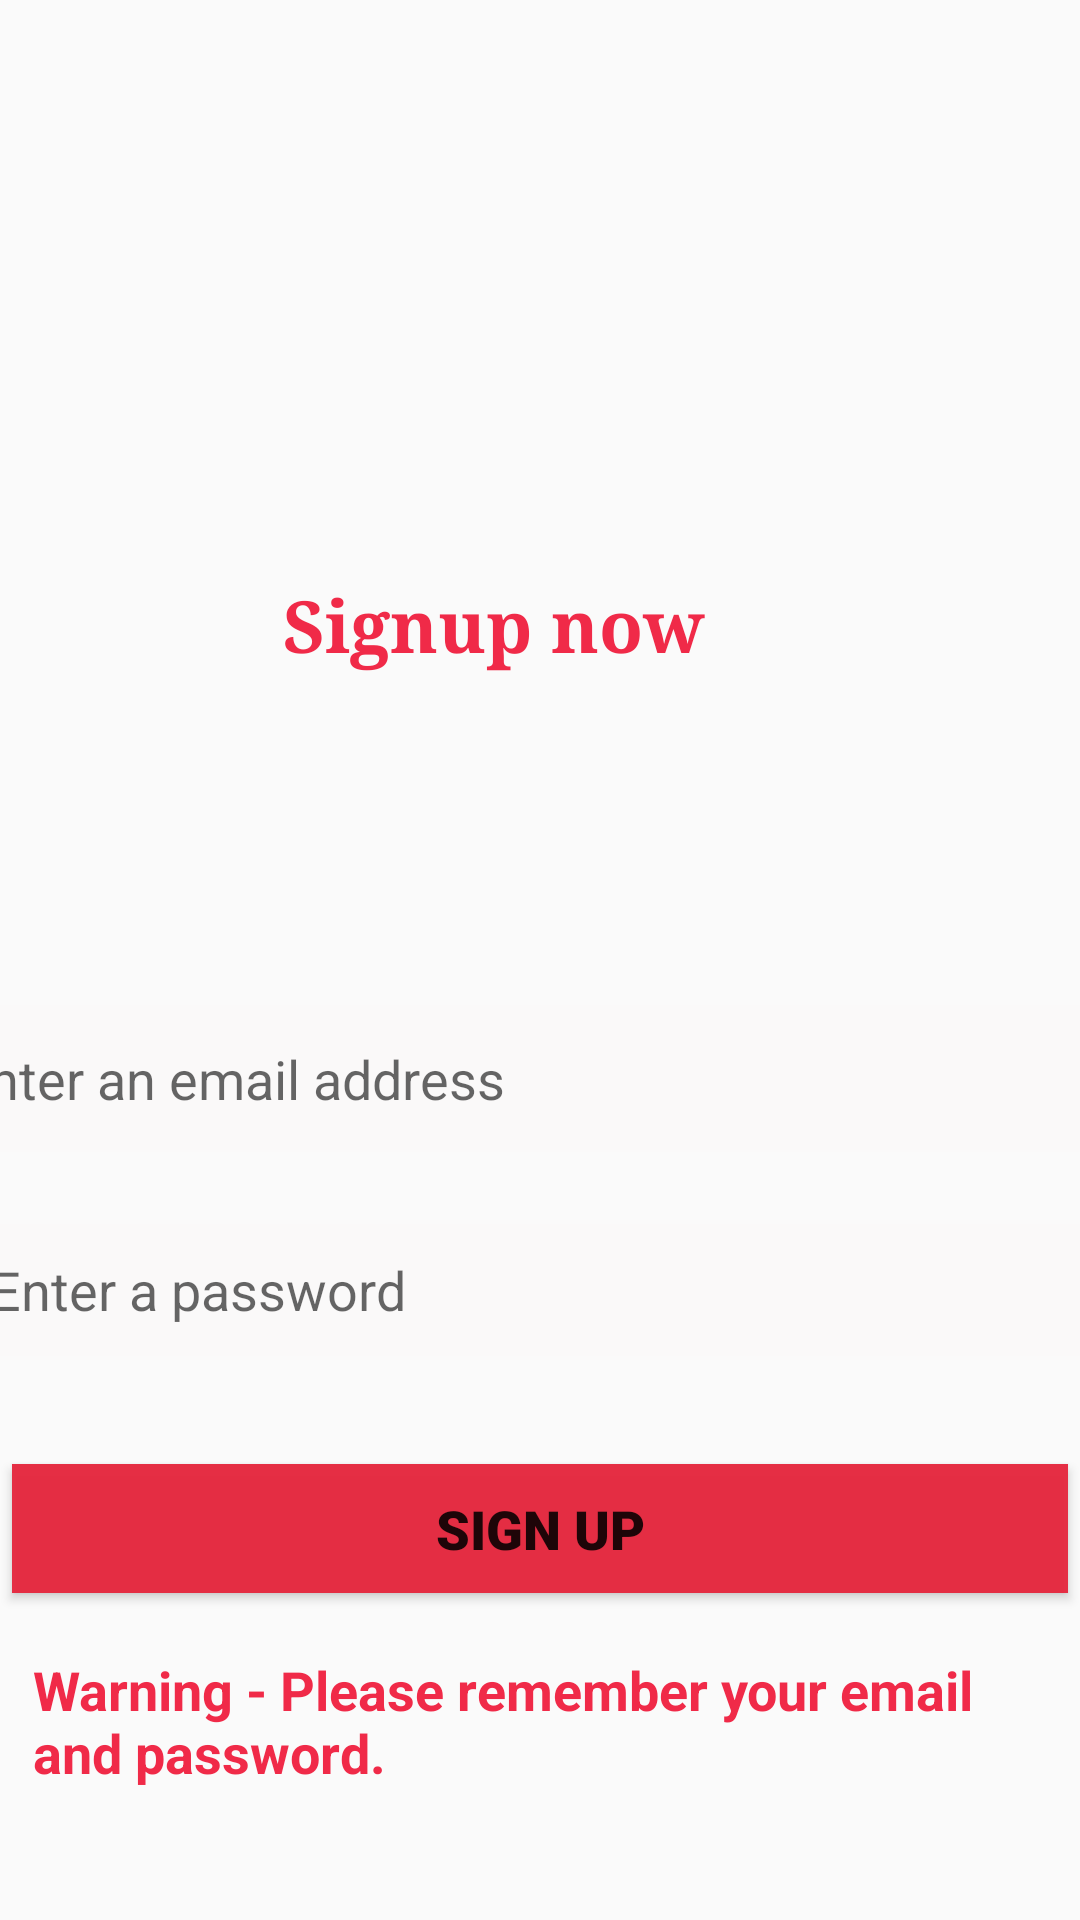

Reconstruct the res/layout file that produces this screen, plus the resources it refers to.
<!-- AndroidManifest.xml: application theme Theme.MadIt20246914 -->
<!-- res/layout/activity_registration.xml -->
<?xml version="1.0" encoding="utf-8"?>
<androidx.constraintlayout.widget.ConstraintLayout xmlns:android="http://schemas.android.com/apk/res/android"
    xmlns:app="http://schemas.android.com/apk/res-auto"
    xmlns:tools="http://schemas.android.com/tools"
    android:layout_width="match_parent"
    android:layout_height="match_parent"
    android:background="@drawable/mad"
    android:orientation="vertical"
    tools:context=".registration">

    <EditText
        android:id="@+id/username"
        android:layout_width="389dp"
        android:layout_height="49dp"
        android:layout_marginStart="8dp"
        android:layout_marginLeft="8dp"
        android:layout_marginTop="76dp"
        android:layout_marginEnd="8dp"
        android:layout_marginRight="8dp"
        android:background="@color/c12"
        android:hint="@string/username"
        android:textColor="@color/c13"
        app:layout_constraintEnd_toEndOf="parent"
        app:layout_constraintHorizontal_bias="0.5"
        app:layout_constraintStart_toStartOf="parent"
        app:layout_constraintTop_toBottomOf="@+id/txt_sign" />

    <EditText
        android:id="@+id/password1"
        android:layout_width="391dp"
        android:layout_height="44dp"
        android:layout_marginStart="8dp"
        android:layout_marginLeft="8dp"
        android:layout_marginTop="24dp"
        android:layout_marginEnd="8dp"
        android:layout_marginRight="8dp"
        android:background="@color/c12"
        android:hint="@string/password1"
        android:textColor="@color/c13"
        app:layout_constraintEnd_toEndOf="parent"
        app:layout_constraintHorizontal_bias="0.25"
        app:layout_constraintStart_toStartOf="parent"
        app:layout_constraintTop_toBottomOf="@+id/username" />

    <Button
        android:id="@+id/sign"
        android:layout_width="352dp"
        android:layout_height="43dp"
        android:layout_marginTop="36dp"
        android:background="@color/c6"
        android:fontFamily="sans-serif-black"
        android:text="@string/sign"
        android:textAllCaps="true"
        android:textSize="18sp"
        app:layout_constraintEnd_toEndOf="parent"
        app:layout_constraintHorizontal_bias="0.491"
        app:layout_constraintStart_toStartOf="parent"
        app:layout_constraintTop_toBottomOf="@+id/password1" />

    <TextView
        android:id="@+id/txt_unpa"
        android:layout_width="331dp"
        android:layout_height="46dp"
        android:layout_marginTop="20dp"
        android:text="@string/txt_unpa"
        android:textColor="@color/c7"
        android:textSize="18sp"
        android:textStyle="bold"
        app:layout_constraintEnd_toEndOf="parent"
        app:layout_constraintHorizontal_bias="0.375"
        app:layout_constraintStart_toStartOf="parent"
        app:layout_constraintTop_toBottomOf="@+id/sign" />

    <TextView
        android:id="@+id/txt_sign"
        android:layout_width="170dp"
        android:layout_height="67dp"
        android:layout_marginTop="192dp"
        android:fontFamily="serif"
        android:text="@string/txt_sign"
        android:textColor="@color/c7"
        android:textSize="24sp"
        android:textStyle="bold"
        app:layout_constraintEnd_toEndOf="parent"
        app:layout_constraintHorizontal_bias="0.497"
        app:layout_constraintStart_toStartOf="parent"
        app:layout_constraintTop_toTopOf="parent" />


</androidx.constraintlayout.widget.ConstraintLayout>
<!-- resources referenced by this layout -->
<resources>
  <color name="c12">#43F7F1F1</color>
  <color name="c13">#ED1F1D1D</color>
  <color name="c6">#F7E6293F</color>
  <color name="c7">#F7F02342</color>
  <string name="password1">Enter a password</string>
  <string name="sign">Sign up</string>
  <string name="txt_sign">Signup now</string>
  <string name="txt_unpa">Warning - Please remember your email and password.</string>
  <string name="username">Enter an email address</string>
  <style name="Theme.MadIt20246914" parent="Theme.AppCompat.Light.NoActionBar">
          
          <item name="colorPrimary">@color/purple_500</item>
          <item name="colorPrimaryVariant">@color/purple_700</item>
          <item name="colorOnPrimary">@color/white</item>
          
          <item name="colorSecondary">@color/teal_200</item>
          <item name="colorSecondaryVariant">@color/teal_700</item>
          <item name="colorOnSecondary">@color/black</item>
          
          <item name="android:statusBarColor" tools:targetApi="l">?attr/colorPrimaryVariant</item>
          
      </style>
  <color name="purple_500">#FF6200EE</color>
  <color name="purple_700">#FF3700B3</color>
  <color name="white">#FFFFFFFF</color>
  <color name="teal_200">#FF03DAC5</color>
  <color name="teal_700">#FF018786</color>
  <color name="black">#FF000000</color>
</resources>
